5-way image classification set "imagesdata - Copy" from GitHub (yashmane0/KidsLearningML); label vocabulary: apple, daisy, rose, sunflower, tulip.

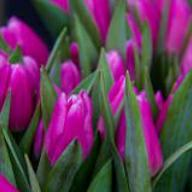
Label: tulip

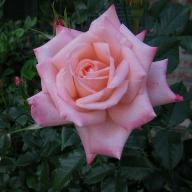
Label: rose

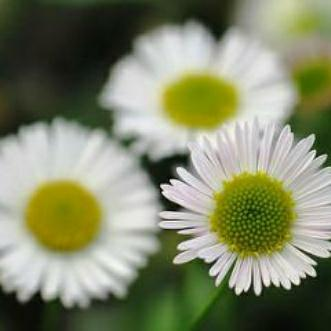
Label: daisy

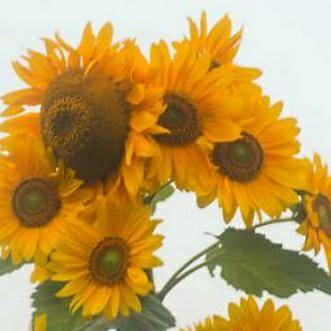
Label: sunflower

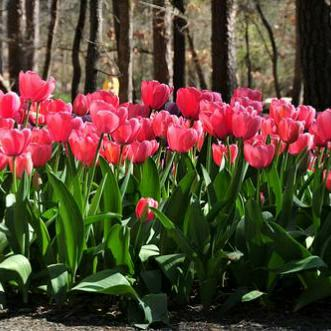
Label: tulip

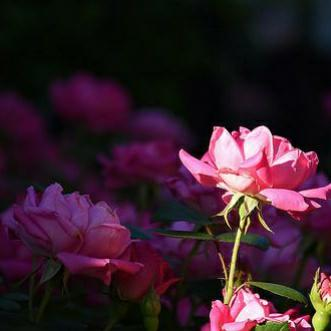
Label: rose
